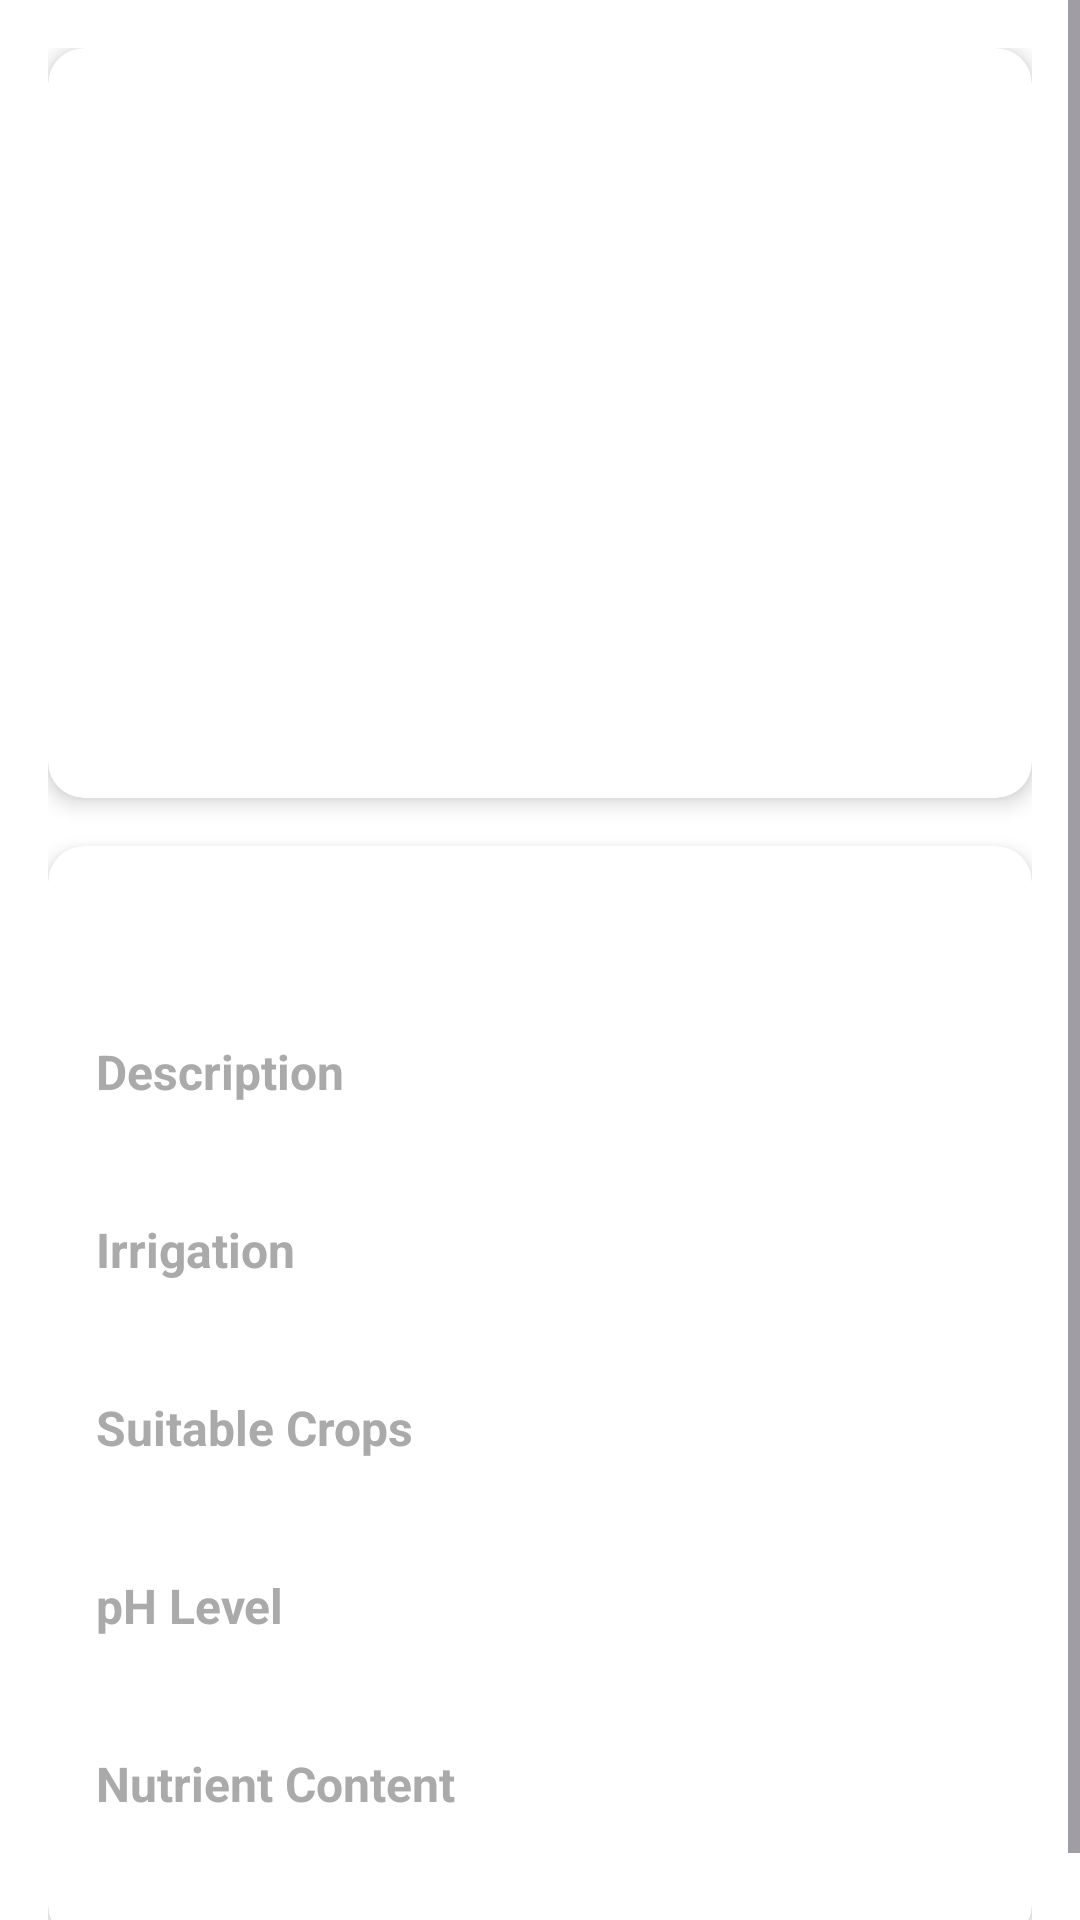

The Android layout XML behind this screen, and the referenced resources:
<!-- AndroidManifest.xml: application theme Theme.Soilguide -->
<!-- res/layout/activity_detail.xml -->
<?xml version="1.0" encoding="utf-8"?>

<ScrollView xmlns:android="http://schemas.android.com/apk/res/android"
    xmlns:app="http://schemas.android.com/apk/res-auto"
    android:layout_width="match_parent"
    android:layout_height="match_parent"
    android:background="@android:color/white"
    android:fillViewport="true">

    <LinearLayout
        android:layout_width="match_parent"
        android:layout_height="wrap_content"
        android:orientation="vertical"
        android:padding="16dp">

        
        <androidx.cardview.widget.CardView
            android:layout_width="match_parent"
            android:layout_height="wrap_content"
            app:cardCornerRadius="12dp"
            app:cardElevation="4dp"
            app:cardBackgroundColor="@android:color/white">

            <ImageView
                android:id="@+id/ivDetailImage"
                android:layout_width="match_parent"
                android:layout_height="250dp"
                android:scaleType="centerCrop"
                android:contentDescription="Soil Image" />

        </androidx.cardview.widget.CardView>

        
        <androidx.cardview.widget.CardView
            android:layout_width="match_parent"
            android:layout_height="wrap_content"
            android:layout_marginTop="16dp"
            app:cardCornerRadius="12dp"
            app:cardElevation="4dp"
            app:cardBackgroundColor="@android:color/white">

            <LinearLayout
                android:layout_width="match_parent"
                android:layout_height="wrap_content"
                android:orientation="vertical"
                android:padding="16dp">

                
                <TextView
                    android:id="@+id/tvDetailName"
                    android:layout_width="wrap_content"
                    android:layout_height="wrap_content"
                    android:textStyle="bold"
                    android:textSize="24sp"
                    android:textColor="@android:color/black"
                    android:paddingBottom="8dp" />

                
                <TextView
                    android:layout_width="wrap_content"
                    android:layout_height="wrap_content"
                    android:text="Description"
                    android:textSize="16sp"
                    android:textStyle="bold"
                    android:textColor="@android:color/darker_gray"
                    android:paddingTop="8dp" />

                <TextView
                    android:id="@+id/tvDetailDescription"
                    android:layout_width="wrap_content"
                    android:layout_height="wrap_content"
                    android:textSize="16sp"
                    android:textColor="@android:color/black"
                    android:paddingTop="4dp" />

                
                <TextView
                    android:layout_width="wrap_content"
                    android:layout_height="wrap_content"
                    android:text="Irrigation"
                    android:textSize="16sp"
                    android:textStyle="bold"
                    android:textColor="@android:color/darker_gray"
                    android:paddingTop="12dp" />

                <TextView
                    android:id="@+id/tvDetailIrrigation"
                    android:layout_width="wrap_content"
                    android:layout_height="wrap_content"
                    android:textSize="16sp"
                    android:textColor="@android:color/black"
                    android:paddingTop="4dp" />

                
                <TextView
                    android:layout_width="wrap_content"
                    android:layout_height="wrap_content"
                    android:text="Suitable Crops"
                    android:textSize="16sp"
                    android:textStyle="bold"
                    android:textColor="@android:color/darker_gray"
                    android:paddingTop="12dp" />

                <TextView
                    android:id="@+id/tvDetailCrops"
                    android:layout_width="wrap_content"
                    android:layout_height="wrap_content"
                    android:textSize="16sp"
                    android:textColor="@android:color/black"
                    android:paddingTop="4dp" />

                
                <TextView
                    android:layout_width="wrap_content"
                    android:layout_height="wrap_content"
                    android:text="pH Level"
                    android:textSize="16sp"
                    android:textStyle="bold"
                    android:textColor="@android:color/darker_gray"
                    android:paddingTop="12dp" />

                <TextView
                    android:id="@+id/tvDetailPh"
                    android:layout_width="wrap_content"
                    android:layout_height="wrap_content"
                    android:textSize="16sp"
                    android:textColor="@android:color/black"
                    android:paddingTop="4dp" />

                
                <TextView
                    android:layout_width="wrap_content"
                    android:layout_height="wrap_content"
                    android:text="Nutrient Content"
                    android:textSize="16sp"
                    android:textStyle="bold"
                    android:textColor="@android:color/darker_gray"
                    android:paddingTop="12dp" />

                <TextView
                    android:id="@+id/tvDetailNutrients"
                    android:layout_width="wrap_content"
                    android:layout_height="wrap_content"
                    android:textSize="16sp"
                    android:textColor="@android:color/black"
                    android:paddingTop="4dp" />

            </LinearLayout>
        </androidx.cardview.widget.CardView>

    </LinearLayout>
</ScrollView>
<!-- resources referenced by this layout -->
<resources>
  <style name="Theme.Soilguide" parent="Base.Theme.Soilguide" />
  <style name="Base.Theme.Soilguide" parent="Theme.Material3.DayNight.NoActionBar">
          
          
      </style>
</resources>
